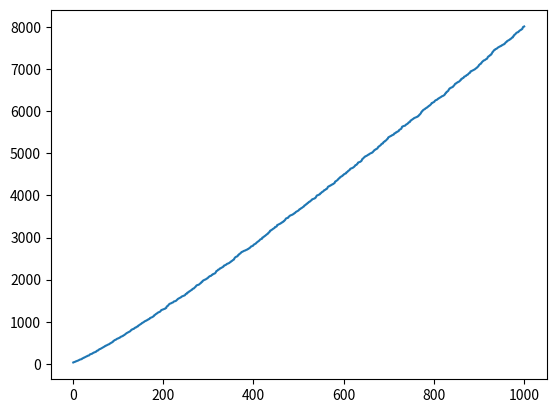

Write the Python code that produced this figure.
# -*- coding: utf-8 -*-
"""
Created on Mon Aug 22 19:59:01 2022

@author: damia
"""

from matplotlib import pyplot as plt

# =============================================================================
# Números primos
# =============================================================================

def primos():
    
    numero = 2
    
    yield numero
    
    while True: 
        temporal = numero
        while True:
            temporal += 1
            contador = 1
            contador_de_divisores = 0
            
            while contador <= temporal:
                
                if temporal % contador == 0:
                    contador_de_divisores += 1
                    
                if contador_de_divisores > 2:
                    break 
                
                contador += 1
            
            if contador_de_divisores == 2:
                yield temporal
                           
p = primos()
Prim10 = [next(p) for i in range(10)]
Primos = [next(p) for i in range(1000)]

print("Los primeros diez números primos son: "+ str(Prim10))
posicion = []

l = 1

while l < 1001:
    posicion.append(l)
    l +=1
    
plt.plot(posicion,Primos)  